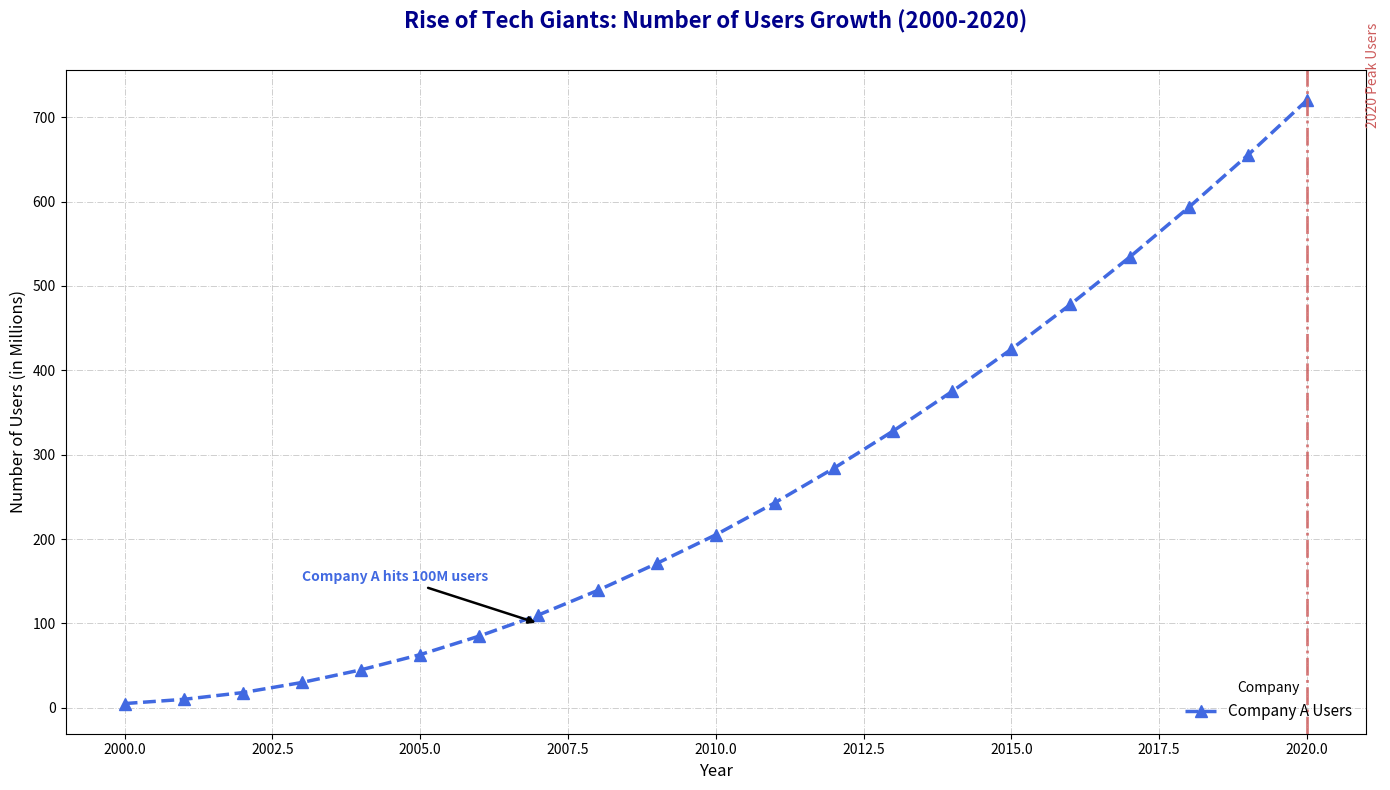

Here is the Python script that generated this plot:
import matplotlib.pyplot as plt
import numpy as np

years = np.arange(2000, 2021)
company_a_users = np.array([5, 10, 18, 30, 45, 63, 85, 110, 139, 171, 205, 243, 284, 328, 375, 425, 478, 534, 593, 655, 720])

fig, ax1 = plt.subplots(figsize=(14, 8))

# Changed the line style, color, and marker type
ax1.plot(years, company_a_users, label='Company A Users', marker='^', linestyle='--', color='royalblue', linewidth=2.5, markersize=8)

# Modified annotation style and color
ax1.annotate('Company A hits 100M users', xy=(2007, 100), xytext=(2003, 150),
             arrowprops=dict(facecolor='black', arrowstyle='-|>', lw=1.8),
             fontsize=10, fontweight='bold', color='royalblue')

# Changed the vertical line color, style, and added a border
ax1.axvline(x=2020, color='indianred', linestyle='-.', linewidth=2, alpha=0.8)
ax1.text(2021, 750, '2020 Peak Users', rotation=90, verticalalignment='center', fontsize=10, color='indianred')

# Modified title padding and color
ax1.set_title("Rise of Tech Giants: Number of Users Growth (2000-2020)", fontsize=16, fontweight='bold', pad=30, color='darkblue')
ax1.set_xlabel("Year", fontsize=12)
ax1.set_ylabel("Number of Users (in Millions)", fontsize=12)

# Changed legend placement and frame settings
ax1.legend(loc='lower right', fontsize=11, title="Company", frameon=False)

# Modified grid style and intensity
ax1.grid(True, which='both', linestyle='-.', linewidth=0.7, alpha=0.6)

plt.tight_layout()
plt.show()
